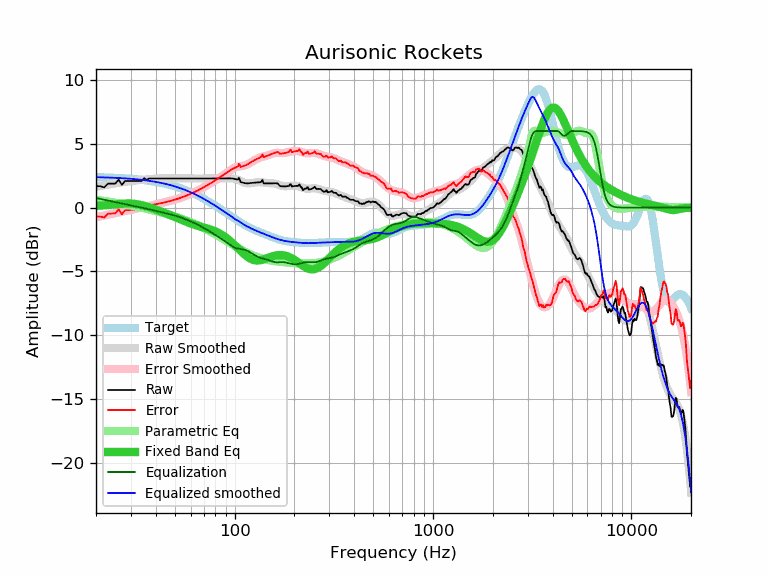

The data file committed next to this chart (first rows):
frequency, raw, error, smoothed, error_smoothed, equalization, parametric_eq, equalized_raw, equalized_smoothed, target
20, 1.68, -0.70, 1.63, -0.75, 0.75, 0.13, 2.44, 2.38, 2.39
21, 1.68, -0.70, 1.69, -0.68, 0.68, 0.15, 2.37, 2.38, 2.38
22, 1.58, -0.79, 1.75, -0.62, 0.62, 0.18, 2.20, 2.37, 2.37
23, 1.88, -0.48, 1.80, -0.55, 0.55, 0.20, 2.43, 2.36, 2.36
24, 1.88, -0.46, 1.85, -0.49, 0.49, 0.23, 2.37, 2.35, 2.35
25, 1.88, -0.45, 1.90, -0.43, 0.43, 0.26, 2.31, 2.33, 2.33
26, 2.18, -0.14, 1.94, -0.38, 0.38, 0.28, 2.56, 2.32, 2.32
27, 1.78, -0.52, 1.98, -0.32, 0.32, 0.30, 2.10, 2.31, 2.30
28, 2.08, -0.21, 2.02, -0.27, 0.27, 0.32, 2.35, 2.29, 2.29
29, 2.08, -0.19, 2.05, -0.23, 0.23, 0.32, 2.31, 2.27, 2.27
30, 2.08, -0.17, 2.08, -0.18, 0.18, 0.32, 2.26, 2.26, 2.26
31, 2.08, -0.16, 2.10, -0.13, 0.13, 0.30, 2.22, 2.24, 2.24
32, 2.08, -0.14, 2.13, -0.09, 0.09, 0.27, 2.17, 2.22, 2.22
33, 2.08, -0.12, 2.15, -0.05, 0.05, 0.24, 2.13, 2.20, 2.20
34, 2.08, -0.09, 2.17, -0.00, 0.00, 0.19, 2.08, 2.17, 2.17
35, 2.30, 0.15, 2.19, 0.04, -0.04, 0.14, 2.26, 2.15, 2.15
36, 2.16, 0.03, 2.21, 0.09, -0.09, 0.09, 2.07, 2.13, 2.13
37, 2.28, 0.18, 2.23, 0.13, -0.13, 0.03, 2.15, 2.10, 2.10
38, 2.28, 0.21, 2.25, 0.17, -0.17, -0.03, 2.11, 2.07, 2.07
39, 2.28, 0.24, 2.26, 0.21, -0.21, -0.09, 2.07, 2.05, 2.05
40, 2.28, 0.26, 2.27, 0.25, -0.25, -0.15, 2.03, 2.02, 2.02
41, 2.28, 0.30, 2.28, 0.29, -0.29, -0.21, 1.99, 1.99, 1.99
42, 2.28, 0.33, 2.28, 0.33, -0.33, -0.27, 1.95, 1.95, 1.95
43, 2.28, 0.36, 2.29, 0.37, -0.37, -0.33, 1.91, 1.92, 1.92
44, 2.28, 0.39, 2.29, 0.40, -0.40, -0.39, 1.88, 1.89, 1.89
45, 2.28, 0.43, 2.29, 0.44, -0.44, -0.45, 1.84, 1.85, 1.85
46, 2.28, 0.47, 2.29, 0.47, -0.47, -0.51, 1.81, 1.82, 1.82
47, 2.28, 0.50, 2.29, 0.51, -0.51, -0.57, 1.77, 1.78, 1.78
48, 2.28, 0.54, 2.28, 0.55, -0.55, -0.62, 1.74, 1.74, 1.74
49, 2.28, 0.58, 2.28, 0.58, -0.58, -0.68, 1.70, 1.70, 1.70
50, 2.28, 0.62, 2.28, 0.62, -0.62, -0.74, 1.66, 1.66, 1.66
51, 2.28, 0.66, 2.28, 0.66, -0.66, -0.80, 1.62, 1.62, 1.62
52, 2.28, 0.71, 2.28, 0.71, -0.71, -0.85, 1.57, 1.57, 1.57
53, 2.28, 0.75, 2.28, 0.75, -0.75, -0.91, 1.53, 1.53, 1.53
54, 2.28, 0.79, 2.28, 0.79, -0.79, -0.96, 1.49, 1.49, 1.49
55, 2.28, 0.84, 2.28, 0.84, -0.84, -1.02, 1.44, 1.44, 1.44
56, 2.28, 0.89, 2.28, 0.89, -0.89, -1.07, 1.40, 1.39, 1.39
57, 2.28, 0.93, 2.28, 0.93, -0.93, -1.12, 1.35, 1.35, 1.35
58, 2.28, 0.98, 2.28, 0.98, -0.98, -1.16, 1.30, 1.30, 1.30
59, 2.28, 1.03, 2.28, 1.03, -1.03, -1.21, 1.25, 1.25, 1.25
60, 2.28, 1.08, 2.28, 1.08, -1.08, -1.25, 1.20, 1.20, 1.20
61, 2.28, 1.13, 2.28, 1.13, -1.13, -1.29, 1.15, 1.15, 1.15
62, 2.28, 1.18, 2.28, 1.18, -1.18, -1.32, 1.10, 1.10, 1.10
63, 2.28, 1.23, 2.28, 1.23, -1.23, -1.36, 1.05, 1.05, 1.05
64, 2.28, 1.28, 2.28, 1.28, -1.28, -1.39, 1.00, 1.00, 1.00
65, 2.28, 1.33, 2.28, 1.33, -1.33, -1.42, 0.95, 0.95, 0.95
66, 2.28, 1.39, 2.28, 1.39, -1.39, -1.45, 0.89, 0.89, 0.89
67, 2.28, 1.44, 2.28, 1.44, -1.44, -1.48, 0.84, 0.84, 0.84
68, 2.28, 1.49, 2.28, 1.49, -1.49, -1.51, 0.79, 0.79, 0.79
69, 2.28, 1.55, 2.28, 1.55, -1.55, -1.54, 0.73, 0.73, 0.73
70, 2.28, 1.60, 2.28, 1.60, -1.60, -1.56, 0.68, 0.68, 0.68
71, 2.28, 1.65, 2.28, 1.65, -1.65, -1.59, 0.63, 0.63, 0.63
72, 2.28, 1.71, 2.28, 1.71, -1.71, -1.62, 0.57, 0.57, 0.57
73, 2.28, 1.76, 2.28, 1.76, -1.76, -1.64, 0.52, 0.52, 0.52
74, 2.28, 1.82, 2.28, 1.82, -1.82, -1.67, 0.46, 0.46, 0.46
75, 2.28, 1.87, 2.28, 1.87, -1.87, -1.70, 0.41, 0.41, 0.41
76, 2.28, 1.93, 2.28, 1.93, -1.93, -1.73, 0.36, 0.36, 0.35
77, 2.28, 1.98, 2.28, 1.98, -1.98, -1.76, 0.30, 0.30, 0.30
78, 2.28, 2.03, 2.28, 2.03, -2.03, -1.80, 0.25, 0.25, 0.25
79, 2.28, 2.09, 2.28, 2.09, -2.09, -1.83, 0.19, 0.19, 0.19
... 553 more rows
